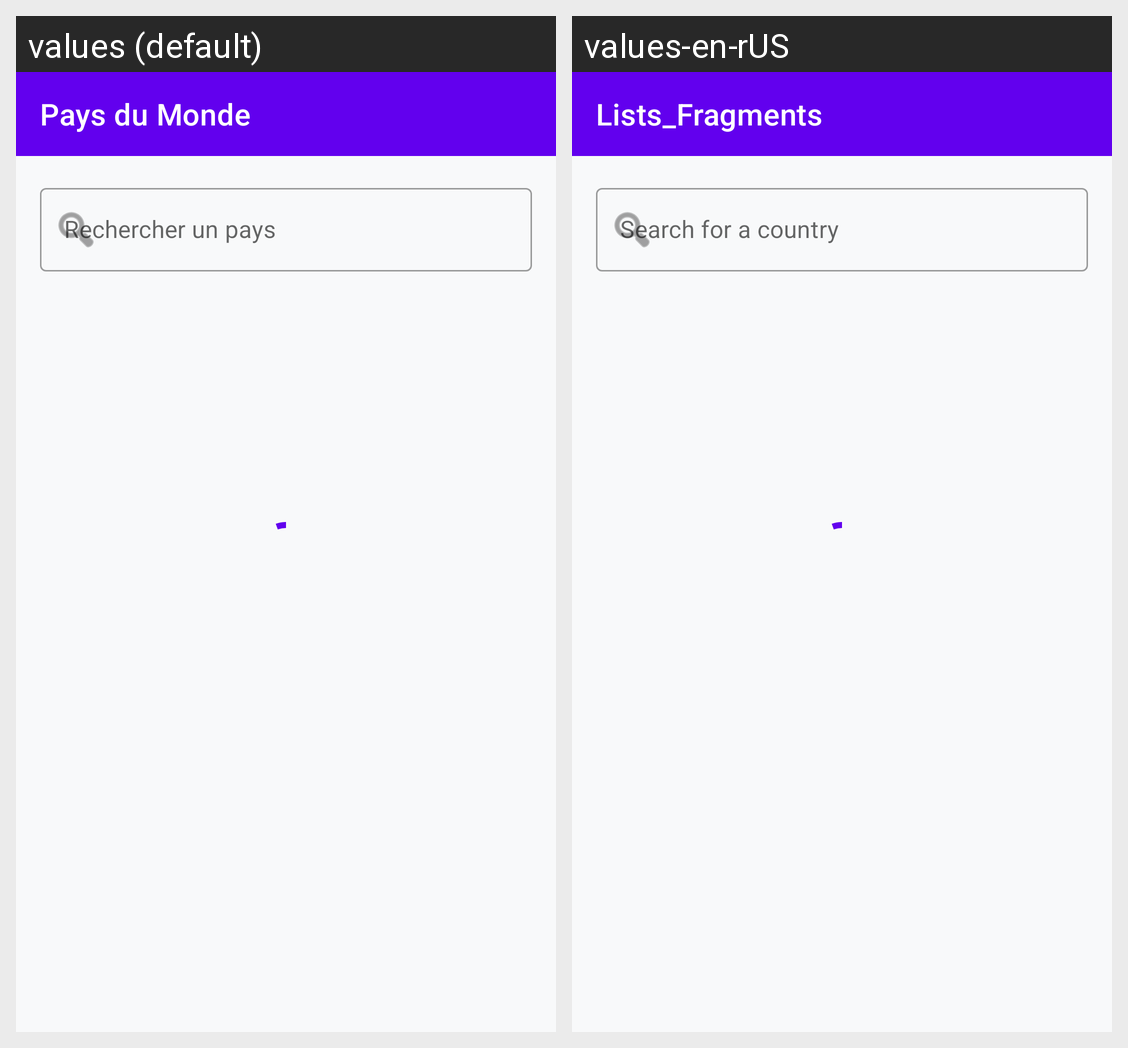

Locale-by-locale string values for the Android screen shown in this grid:
Android screen res/layout/activity_country_list.xml rendered under 2 locales, left to right: values (default), values-en-rUS. Device: Nexus 5 (rendered at 1080×1920; each locale shown at half size, 540×960, under a caption strip naming it); theme Theme.Listes_Fragments.
Strings drawn on this screen, with the default value and each locale's value (text and hints the layout hard-codes, and strings that could not be matched under every locale, appear in the picture but are not listed):

app_name
  values: Pays du Monde
  values-en-rUS: Lists_Fragments

search_country
  values: Rechercher un pays
  values-en-rUS: Search for a country
